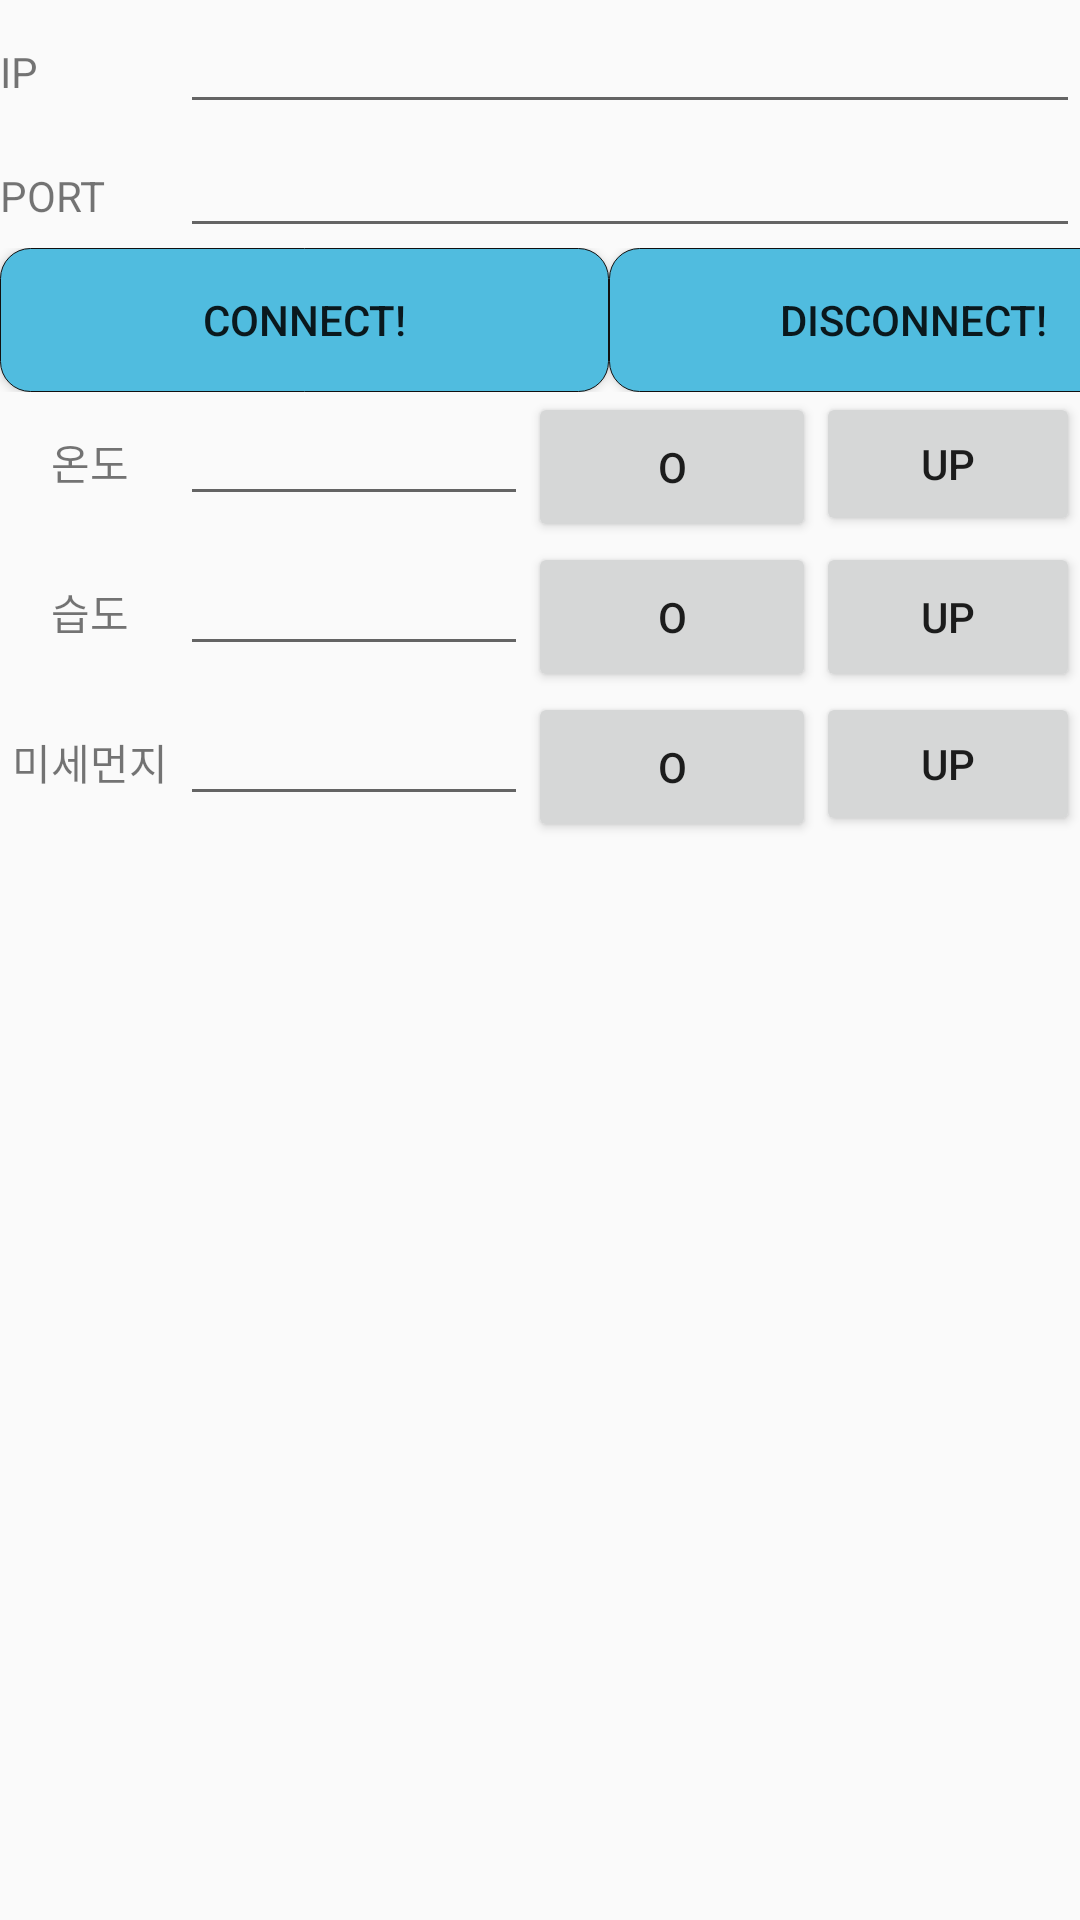

Layout XML and referenced resources for this Android screen:
<!-- AndroidManifest.xml: application theme AppTheme -->
<!-- res/layout/activity_main.xml -->
<?xml version="1.0" encoding="utf-8"?>
<LinearLayout xmlns:android="http://schemas.android.com/apk/res/android"
    android:layout_width="match_parent"
    android:layout_height="match_parent"
    android:layout_alignParentTop="true"
    android:layout_centerHorizontal="true"
    android:orientation="vertical" >

    <LinearLayout
        android:layout_width="match_parent"
        android:layout_height="wrap_content" >

        <TextView
            android:id="@+id/textView1"
            android:layout_width="60dp"
            android:layout_height="wrap_content"
            android:text="@string/ip" />

        <EditText
            android:id="@+id/editText1"
            android:layout_width="0dp"
            android:layout_height="wrap_content"
            android:layout_weight="1"
            android:hint=""
            />

    </LinearLayout>

    <LinearLayout
        android:layout_width="match_parent"
        android:layout_height="wrap_content" >

        <TextView
            android:id="@+id/textView2"
            android:layout_width="60dp"
            android:layout_height="wrap_content"
            android:text="@string/port" />

        <EditText
            android:id="@+id/editText2"
            android:layout_width="0dp"
            android:layout_height="wrap_content"
            android:layout_weight="1"
            android:hint=""
            />

    </LinearLayout>


    <LinearLayout
        android:layout_width="match_parent"
        android:layout_height="wrap_content" >

        <Button
            android:id="@+id/button1"
            android:layout_width="203dp"
            android:layout_height="wrap_content"
            android:onClick="OnClick"
            android:background="@drawable/btds"
            android:text="@string/button1" />

        <Button
            android:id="@+id/button2"
            android:layout_width="203dp"
            android:layout_height="wrap_content"
            android:onClick="OnClick"
            android:background="@drawable/btds"
            android:text="@string/button2" />



    </LinearLayout>

    <LinearLayout
        android:layout_width="match_parent"
        android:layout_height="wrap_content" >

        <TextView
            android:id="@+id/textView4"
            android:layout_width="60dp"
            android:layout_height="wrap_content"
            android:text="온도"
            android:gravity="center"/>

        <EditText
            android:id="@+id/editText4"
            android:layout_height="wrap_content"
            android:layout_width="wrap_content"
            android:layout_weight="1"
            android:hint="" />

        <Button
            android:id="@+id/button3"
            android:layout_width="0.2dp"
            android:layout_height="50dp"
            android:layout_gravity="right"
            android:layout_weight="1"
            android:onClick="OnClick"

            android:text="O" />

        <Button
            android:id="@+id/button8"
            android:layout_width="wrap_content"
            android:layout_height="wrap_content"
            android:onClick="OnClick"
            android:text="UP" />


    </LinearLayout>

    <LinearLayout
        android:layout_width="match_parent"
        android:layout_height="wrap_content" >

        <TextView
            android:id="@+id/textView5"
            android:layout_width="60dp"
            android:layout_height="wrap_content"
            android:text="습도"
            android:gravity="center"/>

        <EditText
            android:id="@+id/editText5"
            android:layout_height="wrap_content"
            android:layout_width="wrap_content"
            android:layout_weight="1"
            android:hint="" />

        <Button
            android:id="@+id/button10"
            android:layout_width="0.2dp"
            android:layout_height="50dp"
            android:layout_gravity="right"
            android:layout_weight="1"
            android:onClick="OnClick"
            android:text="O" />

        <Button
            android:id="@+id/button20"
            android:layout_width="wrap_content"
            android:layout_height="match_parent"
            android:onClick="OnClick"
            android:text="UP" />


    </LinearLayout>

    <LinearLayout
        android:layout_width="match_parent"
        android:layout_height="wrap_content" >

        <TextView
            android:id="@+id/textView6"
            android:layout_width="60dp"
            android:layout_height="wrap_content"
            android:text="미세먼지"
            android:gravity="center"/>

        <EditText
            android:id="@+id/editText6"
            android:layout_height="wrap_content"
            android:layout_width="wrap_content"
            android:layout_weight="1"
            android:hint="" />

        <Button
            android:id="@+id/button11"
            android:layout_width="0.2dp"
            android:layout_height="50dp"
            android:layout_gravity="right"
            android:layout_weight="1"
            android:onClick="OnClick"
            android:text="O" />

        <Button
            android:id="@+id/button21"
            android:layout_width="wrap_content"
            android:layout_height="wrap_content"
            android:onClick="OnClick"
            android:text="UP" />

    </LinearLayout>



</LinearLayout>
<!-- resources referenced by this layout -->
<resources>
  <!-- drawable btds (drawable) -->
  <?xml version="1.0" encoding="utf-8"?>
  <shape xmlns:android="http://schemas.android.com/apk/res/android" >
  
      <solid android:color="#50bcdf" /> //배경색
  
      <stroke
          android:width="0.3dp"
          android:color="#111" /> //선색
      <corners
          android:topLeftRadius="10dp"
          android:topRightRadius="10dp"
          android:bottomLeftRadius="10dp"
          android:bottomRightRadius="10dp"  /> // 선 휘는각도
  
      />
  
  </shape>
  <string name="button1">Connect!</string>
  <string name="button2">Disconnect!</string>
  <string name="ip">IP</string>
  <string name="port">PORT</string>
  <style name="AppTheme" parent="Theme.AppCompat.Light.DarkActionBar">
          
          <item name="colorPrimary">#50bcdf</item>
          <item name="colorPrimaryDark">@color/colorPrimaryDark</item>
          <item name="colorAccent">@color/colorAccent</item>
      </style>
  <!-- not gathered from this repository: default colours our renderer supplied (Android Studio template values) -->
  <color name="colorPrimaryDark">#FF3700B3</color>
  <color name="colorAccent">#FF03DAC5</color>
</resources>
